3-way image classification set "Pic_for_CNN" from GitHub (mouselearning/PatternCNN); label vocabulary: buy, nothing, sell.

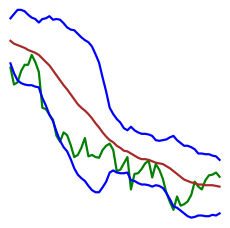
Label: buy

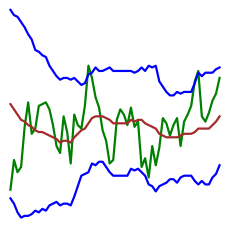
Label: sell

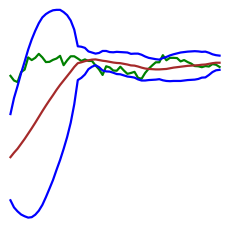
Label: sell

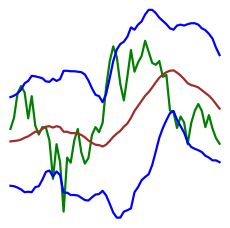
Label: buy

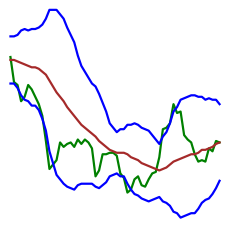
Label: nothing

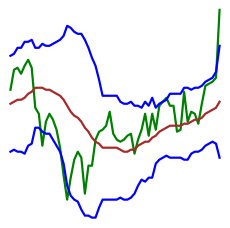
Label: nothing
